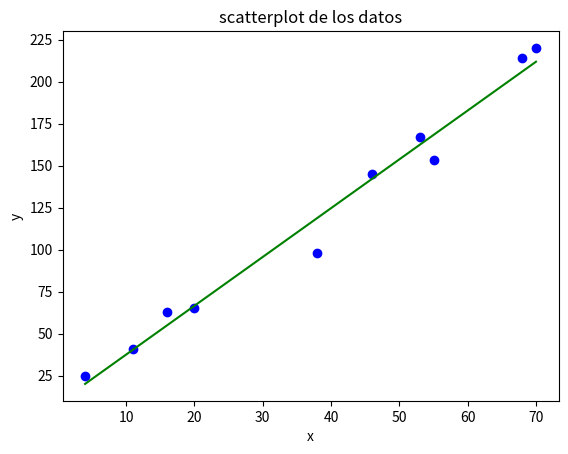

Write Python code to recreate this figure.
'''
-------------------------------------------------------------------------------
Ejemplo: el modelo de cuadrados mínimos
-------------------------------------------------------------------------------
'''

import numpy as np
import matplotlib.pyplot as plt

def ajuste_lineal_simple(x,y):
    a = sum(((x - x.mean())*(y-y.mean()))) / sum(((x-x.mean())**2))
    b = y.mean() - a*x.mean()
    return a, b

x = np.array([55.0, 38, 68, 70, 53, 46, 11, 16, 20, 4])
y = np.array([153.0, 98, 214, 220, 167, 145, 41, 63, 65, 25])

minx = min(x)
maxx = max(x)

a, b = ajuste_lineal_simple(x, y)

grilla_x = np.linspace(start = minx, stop = maxx, num = 1000)
grilla_y = grilla_x*a + b

g = plt.scatter(x = x, y = y, color='blue')
plt.plot(grilla_x, grilla_y, color =  'green')
plt.title('scatterplot de los datos')
plt.xlabel('x')
plt.ylabel('y')
plt.show()


